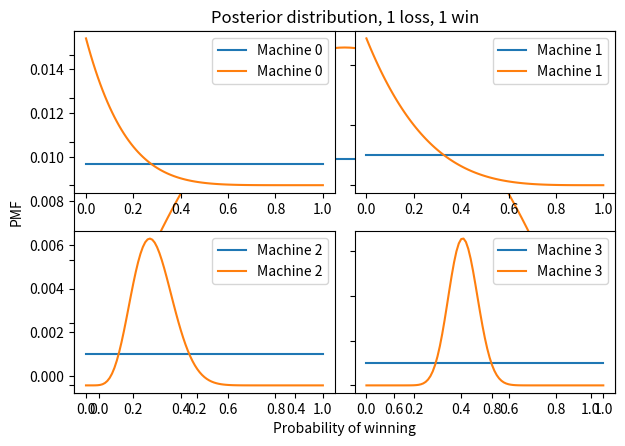

Here is the Python script that generated this plot:
import numpy as np
import pandas as pd
import matplotlib.pyplot as plt
import seaborn as sns

xs = np.linspace(0, 1, 101)
prior = pd.Series(1/101, index=xs)

def decorate_bandit(title):
    """Labels the axes.
    
    title: string
    """
    plt.xlabel('Probability of winning')
    plt.ylabel('PMF')
    plt.title(title)

prior.plot()
decorate_bandit('Prior distribution')

def update(pmf, data):
    """Likelihood function for Bayesian bandit
    
    pmf: Series that maps hypotheses to probabilities
    data: string, either 'W' or 'L'
    """
    xs = pmf.index
    if data == 'W':
        pmf *= xs
    else:
        pmf *= 1-xs
        
    pmf /= pmf.sum()

bandit = prior.copy()
update(bandit, 'W')
update(bandit, 'L')
bandit.plot()
decorate_bandit('Posterior distribution, 1 loss, 1 win')

# Solution goes here

actual_probs = [0.10, 0.20, 0.30, 0.40]

from collections import Counter

# count how many times we've played each machine
counter = Counter()

def flip(p):
    """Return True with probability p."""
    return np.random.random() < p

def play(i):
    """Play machine i.
    
    returns: string 'W' or 'L'
    """
    counter[i] += 1
    p = actual_probs[i]
    if flip(p):
        return 'W'
    else:
        return 'L'

for i in range(20):
    result = play(3)
    print(result, end=' ')

counter

machines = [prior.copy() for i in range(4)]

options = dict(xticklabels='invisible', yticklabels='invisible')

def plot(machines, **options):
    for i, m in enumerate(machines):
        plt.subplot(2, 2, i+1)
        m.plot(label='Machine %s' % i)
        plt.gca().set_yticklabels([])
        plt.legend()
        
    plt.tight_layout()

plot(machines)

# Solution goes here

# Solution goes here

def pmf_mean(pmf):
    """Compute the mean of a PMF.
    
    pmf: Series representing a PMF
    
    return: float
    """
    return np.sum(pmf.index * pmf)

from scipy.interpolate import interp1d

def credible_interval(pmf, prob):
    """Compute the mean of a PMF.
    
    pmf: Series representing a PMF
    prob: probability of the interval
    
    return: pair of float
    """
    # make the CDF
    xs = pmf.index
    ys = pmf.cumsum()
    
    # compute the probabilities
    p = (1-prob)/2
    ps = [p, 1-p]
    
    # interpolate the inverse CDF
    options = dict(bounds_error=False,
                   fill_value=(xs[0], xs[-1]), 
                   assume_sorted=True)
    interp = interp1d(ys, xs, **options)
    return interp(ps)

for i, m in enumerate(machines):
    print(pmf_mean(m), credible_interval(m, 0.9))

def pmf_choice(pmf, n):
    """Draw a random sample from a PMF.
    
    pmf: Series representing a PMF
    
    returns: quantity from PMF
    """
    return np.random.choice(pmf.index, p=pmf)

def choose(machines):
    """Use the Bayesian bandit strategy to choose a machine.
    
    Draws a sample from each distributions.
    
    returns: index of the machine that yielded the highest value
    """
    ps = [pmf_choice(m, 1) for m in machines]
    return np.argmax(ps)

choose(machines)

def choose_play_update(machines, verbose=False):
    """Chose a machine, play it, and update machines.
    
    machines: list of Pmf objects
    verbose: Boolean, whether to print results
    """
    # choose a machine
    i = choose(machines)
    
    # play it
    outcome = play(i)
    
    # update beliefs
    update(machines[i], outcome)
    
    if verbose:
        print(i, outcome, machines[i].mean())

choose_play_update(machines, verbose=True)

machines = [prior.copy() for i in range(4)]
counter = Counter()

num_plays = 100

for _ in range(num_plays):
    choose_play_update(machines)
    
plot(machines)

for i, m in enumerate(machines):
    print(pmf_mean(m), credible_interval(m, 0.9))

for i, count in sorted(counter.items()):
    print(i, count)

